Run: headless pygame with SDL's dummy video driver; simulated clock (each Clock.tick advances the game by its frame time, no real sleeping); random seed 0; keys injected as events and as key.get_pressed() state; no mouse input.
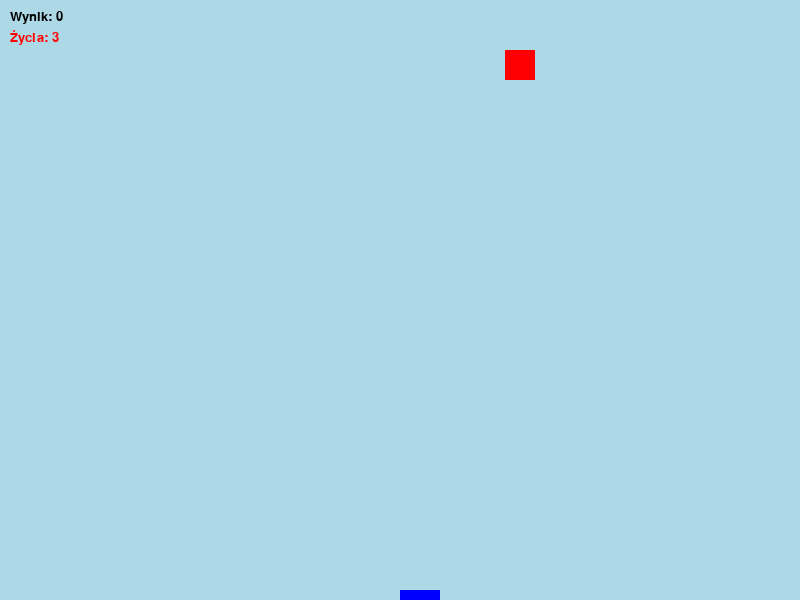
Frame 1 of 4 · flips 1–60 · no input
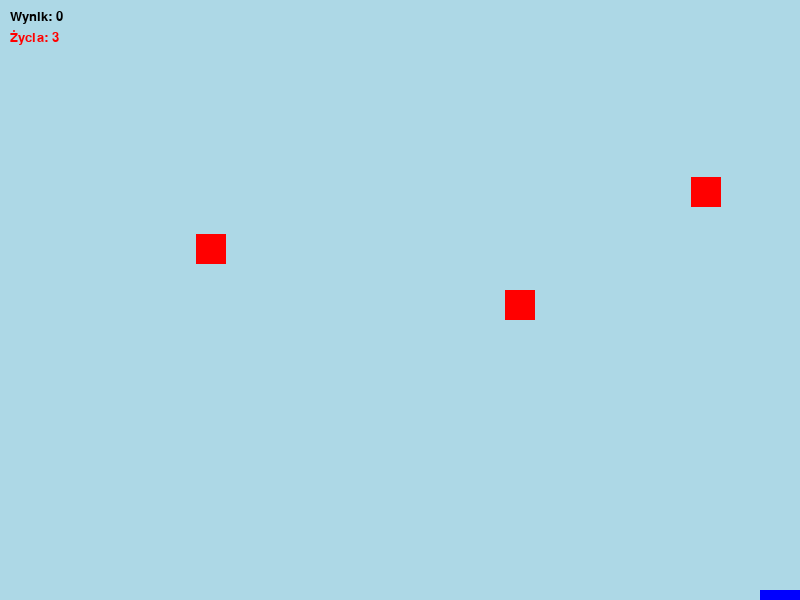
Frame 2 of 4 · flips 61–180 · tapped SPACE, RETURN · held RIGHT (→), D
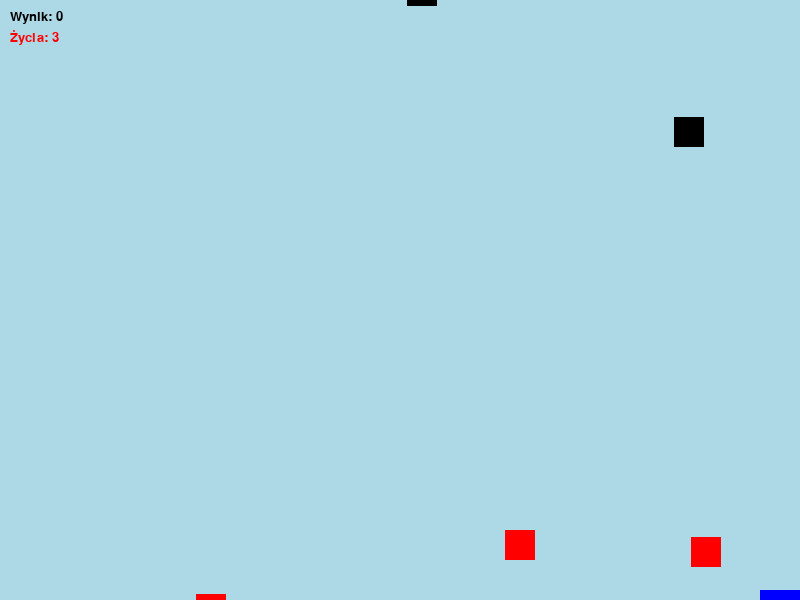
Frame 3 of 4 · flips 181–300 · held DOWN (↓), S
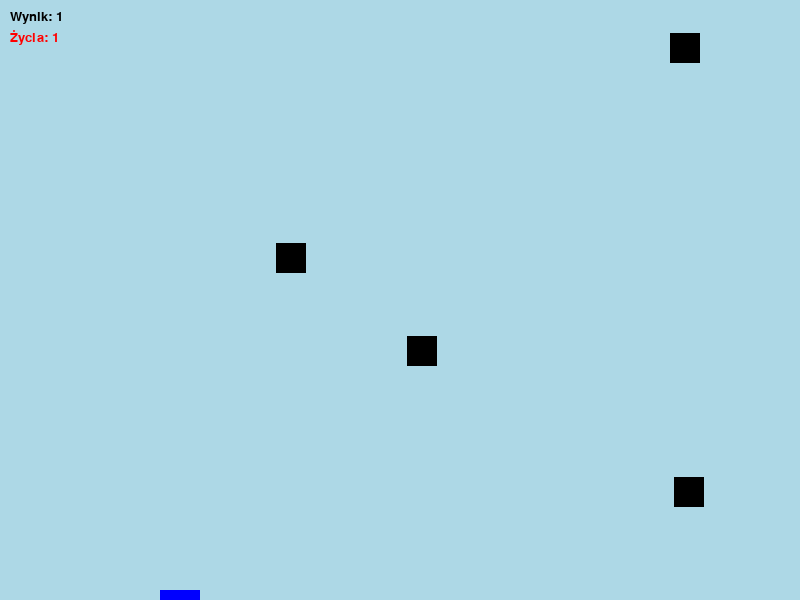
Frame 4 of 4 · flips 301–420 · held LEFT (←), A, UP (↑), W

The pygame program that drew these frames:

import pygame
import random

pygame.init()
pygame.font.init()

# Ustawienia ekranu
SZEROKOSC = 800
WYSOKOSC = 600

# Ekran
screen = pygame.display.set_mode((SZEROKOSC, WYSOKOSC))
pygame.display.set_caption('Mates łapie owoce')

class Owoce(pygame.sprite.Sprite):
    def __init__(self, szerokosc_ekranu, wysokosc_ekranu):
        super().__init__()
        self.image = pygame.Surface([30, 30])
        self.image.fill('red')
        self.rect = self.image.get_rect()
        self.rect.x = random.randint(0, szerokosc_ekranu - self.rect.width)
        self.rect.y = -self.rect.height
        self.speed = random.randint(1, 3)
        self.wysokosc_ekranu = wysokosc_ekranu

    def update(self):
        self.rect.y += self.speed
        if self.rect.top -10 > self.wysokosc_ekranu:
            self.kill()

class Bomby(Owoce):
    def __init__(self, szerokosc_ekranu, wysokosc_ekranu):
        super().__init__(szerokosc_ekranu, wysokosc_ekranu)
        self.image.fill('black')

    def update(self):
        super().update()

class Gracz(pygame.sprite.Sprite):
    def __init__(self, szerokosc_ekranu, wysokosc_ekranu):
        super().__init__()
        self.image = pygame.Surface([40,10])
        self.image.fill('blue')
        self.rect = self.image.get_rect()
        self.rect.x = szerokosc_ekranu/2
        self.rect.y = wysokosc_ekranu - self.rect.height
        self.predkosc = 5

    def update(self):
        keys = pygame.key.get_pressed()
        if keys[pygame.K_LEFT]:
            self.rect.x -= self.predkosc
        if keys[pygame.K_RIGHT]:
            self.rect.x += self.predkosc

        if self.rect.x > SZEROKOSC-self.rect.width:
            self.rect.x = SZEROKOSC-self.rect.width
        if self.rect.x < 0:
            self.rect.x = 0
            
     


# Ustawienia gry
FPS = 60
dziala = True
zegar = pygame.time.Clock()

owoce = pygame.sprite.Group()
bomby = pygame.sprite.Group()
gracz = pygame.sprite.GroupSingle(Gracz(SZEROKOSC, WYSOKOSC))
wynik = 0
zycia = 3
while dziala:
    # Zamykanie
    for event in pygame.event.get():
        if event.type == pygame.QUIT:
            dziala = False
    
    # Dodawanie nowych owoców
    if random.random() < 0.01:
        nowy_owoc = Owoce(SZEROKOSC, WYSOKOSC)
        owoce.add(nowy_owoc)
    if random.random() < 0.005:
            bomby.add(Bomby(SZEROKOSC, WYSOKOSC))

    # Kolizje
    kolizje_owoce = pygame.sprite.spritecollide(gracz.sprite,owoce,True)
    for kolizja in kolizje_owoce:
        wynik += 1
    if pygame.sprite.spritecollide(gracz.sprite,bomby,False):
        dziala = False
    for owoc in owoce:
        if owoc.rect.top > WYSOKOSC:
            owoc.kill()
            zycia -=1
            if zycia <= 0:
                dziala = False

    

    # Aktualizacja
    owoce.update()
    bomby.update()
    gracz.update()
    # Rysowanie
    screen.fill('lightblue')
    owoce.draw(screen)
    bomby.draw(screen)
    gracz.draw(screen)
    # Wynik
    font = pygame.font.Font(None, 20)
    wynik_text = font.render(f'Wynik: {wynik}', True, 'black')
    zycia_text = font.render(F'Życia: {zycia}', True, 'red')
    screen.blit(wynik_text, (10, 10))
    screen.blit(zycia_text,(10,30))
    pygame.display.update()

    zegar.tick(FPS)

pygame.quit()
